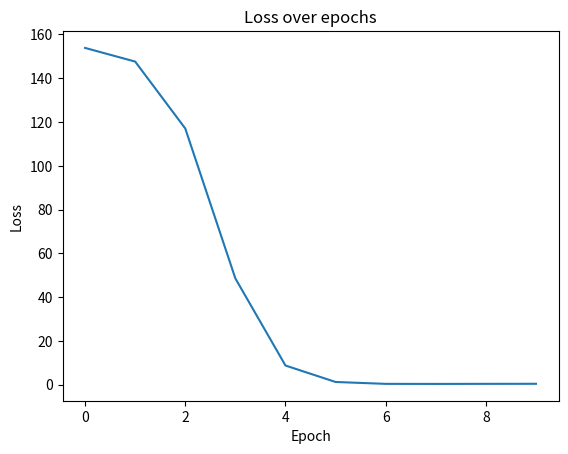
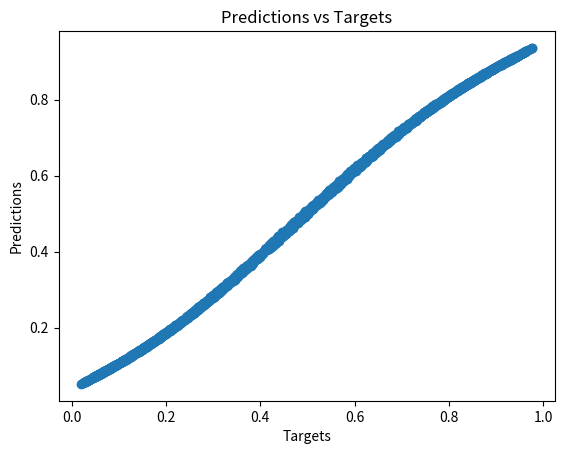

The script that saved these images, in order:
# %%
import numpy as np
import matplotlib.pyplot as plt
from tqdm import tqdm


class Sigmoid:
    def _sigmoid(self, x):
        return 1 / (1 + np.exp(-x))
    
    def forward(self, x):
        return self._sigmoid(x)
    
    def backward(self, grad):
        return self._sigmoid(grad) * (1 - self._sigmoid(grad)) * grad
    
    def __call__(self, x):
        return self.forward(x)
    

class ReLU:
    def forward(self, x):
        return np.maximum(0, x)
    
    def backward(self, grad):
        return np.where(grad > 0, 1, 0) * grad
    
    def __call__(self, x):
        return self.forward(x)
    
    
class MSE:
    def __init__(self):
        self.pred = None
        self.target = None
    
    def forward(self, pred, target):
        self.pred, self.target = pred, target
        return np.mean((pred - target)**2)
        
    def backward(self):
        return np.mean(0.5 * (self.pred - self.target)).reshape(1)
    
    def __call__(self, pred, target):
        return self.forward(pred, target)


class SGD:
    def __init__(self, params, criterion, lr=0.01, momentum=0.9):
        self.params = params
        self.criterion = criterion
        self.lr = lr
        self.momentum = momentum
        # self.update = np.zeros_like
    
    def zero_grad(self):
        for layer in self.params:
            layer.dW = 0.0
            layer.db = 0.0
    
    def step(self):
        for i, layer in enumerate(reversed(self.params)):
            # print(f"layer {i} W {layer.W} dW {layer.dW} b {layer.b} db {layer.db}")
            layer.W -= self.lr * layer.dW
            layer.b -= self.lr * layer.db

    def __call__(self):
        return self.step()
    
    
class Sequential:
    def __init__(self, layers):
        self.layers = layers
        
    def backward(self, grad):
        for layer in reversed(self.layers):
            grad = layer.backward(grad)
        return grad
    
    def params(self):
        """Return a list of layers that have a Weight vectors"""
        params = []
        for layer in self.layers:
            if hasattr(layer, "W"):
                params.append(layer)
        return params
    
    def __call__(self, x):
        for layer in self.layers:
            x = layer(x)
        return x
    
    
class LinearLayer:
    def __init__(self, in_dim: int, out_dim: int):
        self.W = 0.1 * np.random.randn(out_dim, in_dim) # TODO xavier init
        self.b = np.zeros(out_dim)
        self.dW = 0.0
        self.db = 0.0
        self.x = None
    
    def forward(self, x):
        # print(f"x: {x}, self.W {self.W}, self.b {self.b}")
        self.x = x
        return self.W @ x + self.b
    
    def backward(self, grad):
        # print(f"shape of incoming grad {grad} \n shape of W {self.W.shape}")
        self.dW = np.outer(grad, self.x)
        self.db = grad 
        grad = self.W.T @ grad
        return grad

    def __call__(self, x):
        return self.forward(x)


def train(train_data, model, criterion, optimiser, n_epochs=10):
    train_losses = []
    outputs = []
    for epoch in tqdm(range(n_epochs)):
        train_loss = 0.0
        outputs_epoch = []
        for X, target in train_data:
            # forward pass
            pred = model(X)
            loss = criterion(pred, target)
            train_loss += loss
            outputs_epoch.append(pred)
            
            # backward pass
            # optimiser.zero_grad()
            grad = criterion.backward()
            model.backward(grad)
            optimiser.step()
            
            # print(f"y {target}, pred {pred}, loss {loss}")
        train_losses.append(train_loss)
        outputs.append(outputs_epoch)
    return train_losses, outputs


def plot_loss(losses):
    plt.plot(losses)
    plt.title("Loss over epochs")
    plt.xlabel("Epoch")
    plt.ylabel("Loss")
    plt.show()

                    
def plot_predictions(outputs, targets):
    plt.scatter(targets, outputs) 
    plt.title("Predictions vs Targets")
    plt.xlabel("Targets")
    plt.ylabel("Predictions")
    plt.show()


def main():
    np.random.seed(42)
    
    # config
    n_epochs = 10
    lr = 0.1
    
    # setup dummy data
    n_samples = 2000
    inputs = np.random.uniform(-1, 1, size=(n_samples, 3))
    true_w = np.array([1.5, -2.0, 0.5])
    true_b = -0.1
    targets = Sigmoid()._sigmoid(inputs @ true_w + true_b)
    train_data = list(zip(inputs, targets))
        
    model = Sequential([
        LinearLayer(in_dim=3, out_dim=4), 
        Sigmoid(),
        LinearLayer(in_dim=4, out_dim=1), 
        Sigmoid()
    ])
    criterion = MSE()
    optimiser = SGD(model.params(), criterion, lr=lr)
    
    train_losses, outputs = train(train_data, model, criterion, optimiser, n_epochs)
    plot_loss(train_losses)
    plot_predictions(outputs[-1], targets)
    
    print(f"final loss {train_losses[-1]}")
    
    # print out final model params
    final_params = model.params()[0]
    print(f"true W {true_w} model w {final_params.W} \n true b {true_b}, model b {final_params.b}")
    
if __name__ == "main":
    main()
    
    
main()
